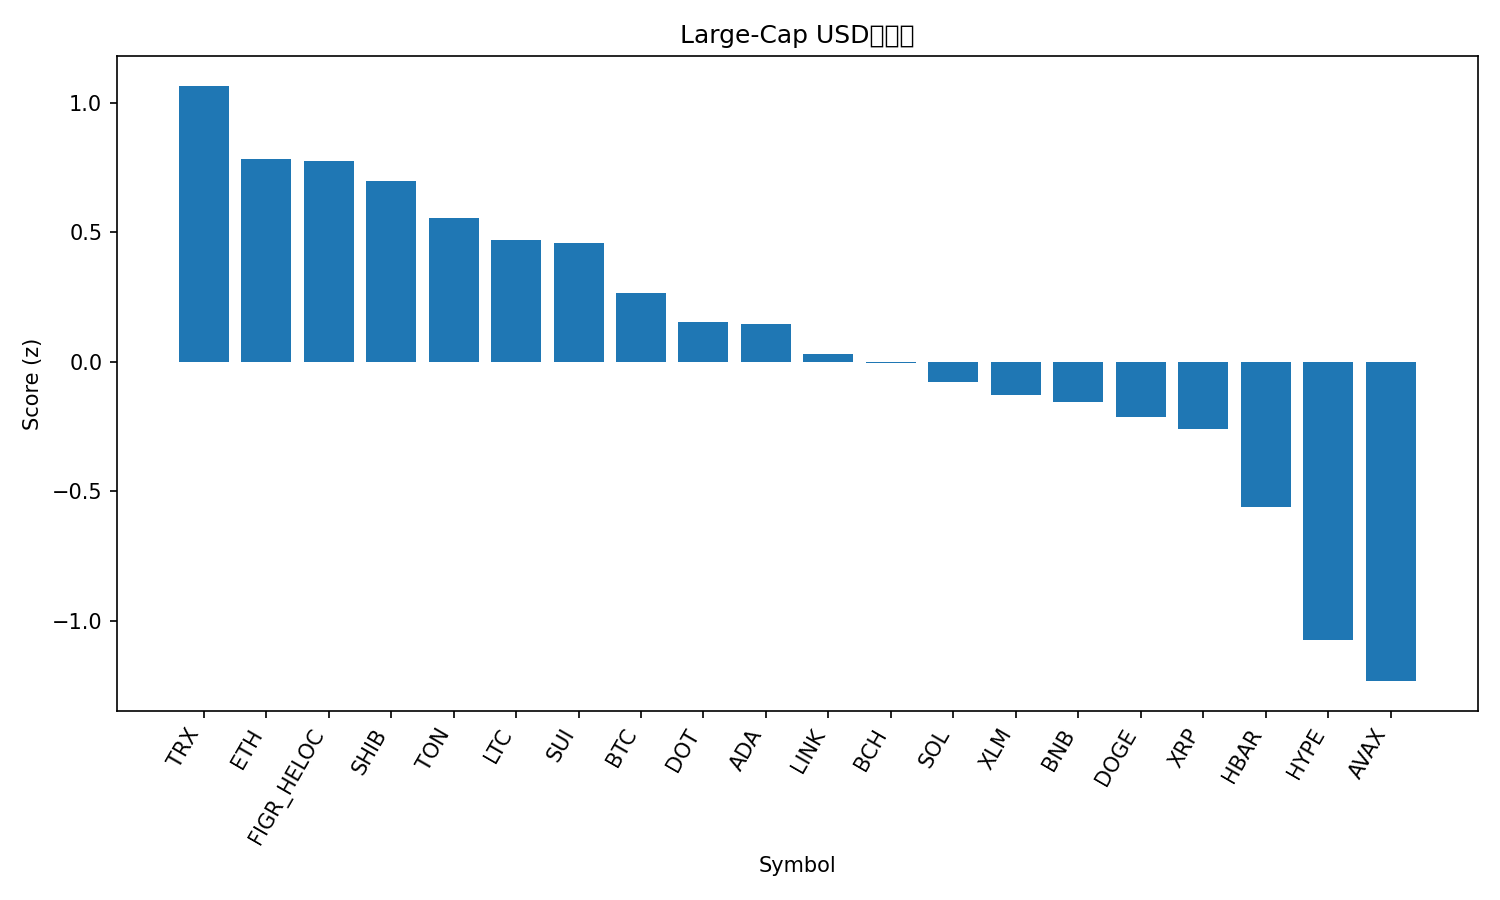

The table this chart was drawn from, first rows:
rank, name, symbol, price, pct_1h, pct_24h, pct_7d, pct_1h_vs_btc, pct_24h_vs_btc, pct_7d_vs_btc, market_cap_rank, market_cap, volume_usd, score
1, TRON, TRX, 0.335, 0.5147, -1.181, -4.411, 0.4552, 2.201, 2.674, 10, 31730767909, 884571610, 1.065
2, Ethereum, ETH, 3927, 1.118, -5.566, -14.98, 1.058, -2.184, -7.895, 2, 474099411087, 58791733329, 0.7814
3, Figure Heloc, FIGR_HELOC, 1.001, 0.006535, 0.1903, -3.288, -0.05301, 3.573, 3.796, 17, 12690470349, 156495698, 0.7755
4, Shiba Inu, SHIB, 1.183e-05, 0.6964, -3.243, -12.71, 0.6368, 0.1394, -5.628, 30, 6980387157, 241635359, 0.6968
5, Toncoin, TON, 2.72, 0.6789, -3.798, -14.17, 0.6194, -0.4159, -7.081, 31, 6935083556, 163303064, 0.5552
6, Litecoin, LTC, 103.1, 0.3984, -2.626, -13.14, 0.3389, 0.7567, -6.058, 28, 7876370176, 584597600, 0.4675
7, Sui, SUI, 3.18, 1.043, -5.845, -19.9, 0.9838, -2.463, -12.82, 20, 11368482048, 1902609759, 0.4591
8, Bitcoin, BTC, 109502, 0.05955, -3.382, -7.084, 0.0, 0.0, 0.0, 1, 2182642257308, 71432677953, 0.2645
9, Polkadot, DOT, 3.88, 0.2996, -3.657, -15.36, 0.2401, -0.2743, -8.279, 35, 5918390493, 365935145, 0.1524
10, Cardano, ADA, 0.7756, 0.611, -5.546, -17.32, 0.5514, -2.164, -10.23, 11, 28330109496, 2053921804, 0.1442
11, Chainlink, LINK, 20.5, 0.5528, -6.111, -16.55, 0.4932, -2.729, -9.468, 15, 13905238816, 1107647589, 0.02902
12, Bitcoin Cash, BCH, 544.2, -0.07382, -2.213, -14.78, -0.1334, 1.169, -7.695, 22, 10847088259, 388210733, -0.006186
13, Solana, SOL, 199.1, 0.6039, -6.458, -20.54, 0.5444, -3.076, -13.46, 6, 108264431703, 11243472932, -0.08064
14, Stellar, XLM, 0.3545, 0.2495, -5.997, -12.28, 0.1899, -2.615, -5.198, 21, 11319946010, 295283395, -0.1287
15, BNB, BNB, 963.2, -0.2054, -5.113, -2.557, -0.265, -1.73, 4.528, 5, 134058628815, 3110835808, -0.1552
16, Dogecoin, DOGE, 0.2273, 0.4637, -6.474, -19.86, 0.4041, -3.091, -12.77, 8, 34360991690, 4044788786, -0.213
17, XRP, XRP, 2.78, 0.05603, -5.964, -10.71, -0.003515, -2.582, -3.627, 4, 166534290539, 8934409272, -0.2595
18, Hedera, HBAR, 0.21, -0.07359, -6.05, -15.37, -0.1331, -2.667, -8.29, 25, 8908650788, 316010588, -0.562
19, Hyperliquid, HYPE, 42.54, -0.02727, -7.251, -27.82, -0.08681, -3.869, -20.74, 19, 11545247494, 1118306760, -1.076
20, Avalanche, AVAX, 29.67, 0.2707, -13.51, -14.71, 0.2112, -10.12, -7.621, 18, 12549099902, 1753382229, -1.233
21, Cronos, CRO, 0.1832, -0.452, -9.598, -24.62, -0.5115, -6.216, -17.54, 33, 6379086606, 63415555, -1.736
